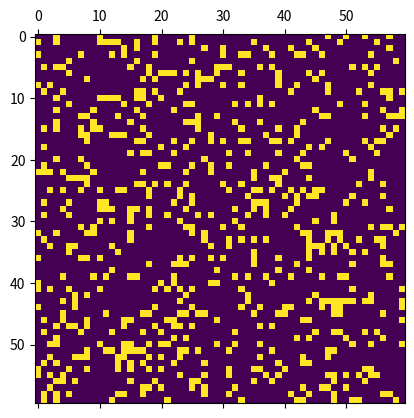

Reproduce this figure in Python.
################################################################################
# conway.py
#
# Author: electronut.in
#
# Description:
#
# A simple Python/matplotlib implementation of Conway's Game of Life.
################################################################################

import numpy as np
import matplotlib.pyplot as plt
import matplotlib.animation as animation

N = 60
M = 60
ON = 1
OFF = 0
vals = [ON, OFF]

# populate grid with random on/off - more off than on
grid = np.random.choice(vals, N*M, p=[0.2, 0.8]).reshape(N, M)


def update(data):
    global grid

    top = np.roll(grid,1,axis=0)
    topleft = np.roll(top,1,axis=1)
    topright = np.roll(top,-1,axis=1)
    left = np.roll(grid,1,axis=1)
    right = np.roll(grid,-1,axis=1)
    bottom = np.roll(grid,-1,axis=0)
    bottomleft = np.roll(bottom,1,axis=1)
    bottomright = np.roll(bottom,-1,axis=1)

    total = (top+topleft+topright+left+right+bottom+bottomright+bottomleft)

    write0 = ((total < 2) | (total > 3)) | ((grid == 0) & (total == 2))
    write1 = ((grid == 1) & (total == 2)) | (total == 3)

    #newgrid = grid.copy()
    total[write0] = 0
    total[write1] = 1

    mat.set_data(total)
    grid = total
    return [mat]

# set up animation
fig, ax = plt.subplots()
mat = ax.matshow(grid)
ani = animation.FuncAnimation(fig, update, interval=50,
                              save_count=50)
plt.show()
